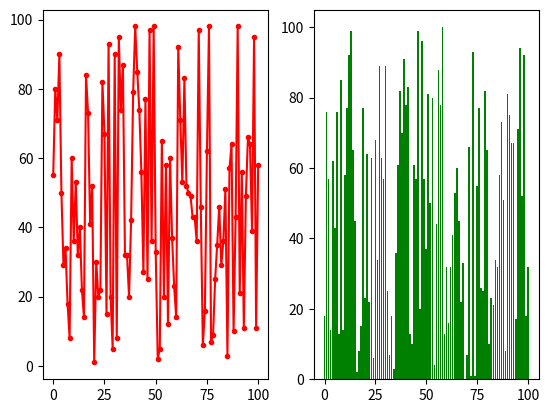

The matplotlib source for this figure:
'''
파일 명:Ex23-4-matplotlib.py
'''

import random
import matplotlib.pyplot as plt
from pandas.plotting import plot_params

figure = plt. figure()

axes = figure.add_subplot(121)

axes2 = figure.add_subplot(122)

x = [n for n in range(101)] # [0, 1, 2, 3,...,100] 0부터 100까지 수를 리스트로

y1 = []
y2 = []

for i in range(101):
    y1.append(random.randint(0, 100)) # y1에 0~100 사이의 난수 추가
    y2.append(random.randint(0, 100)) # y2에 0~100 사이의 난수 추가

# 선 그래프
axes.plot(x, y1, color='r', marker='.')

axes2.bar(x, y2, color='g')

# 그래프 이미지 저장
plt.savefig('graph.png')

plt.show()






